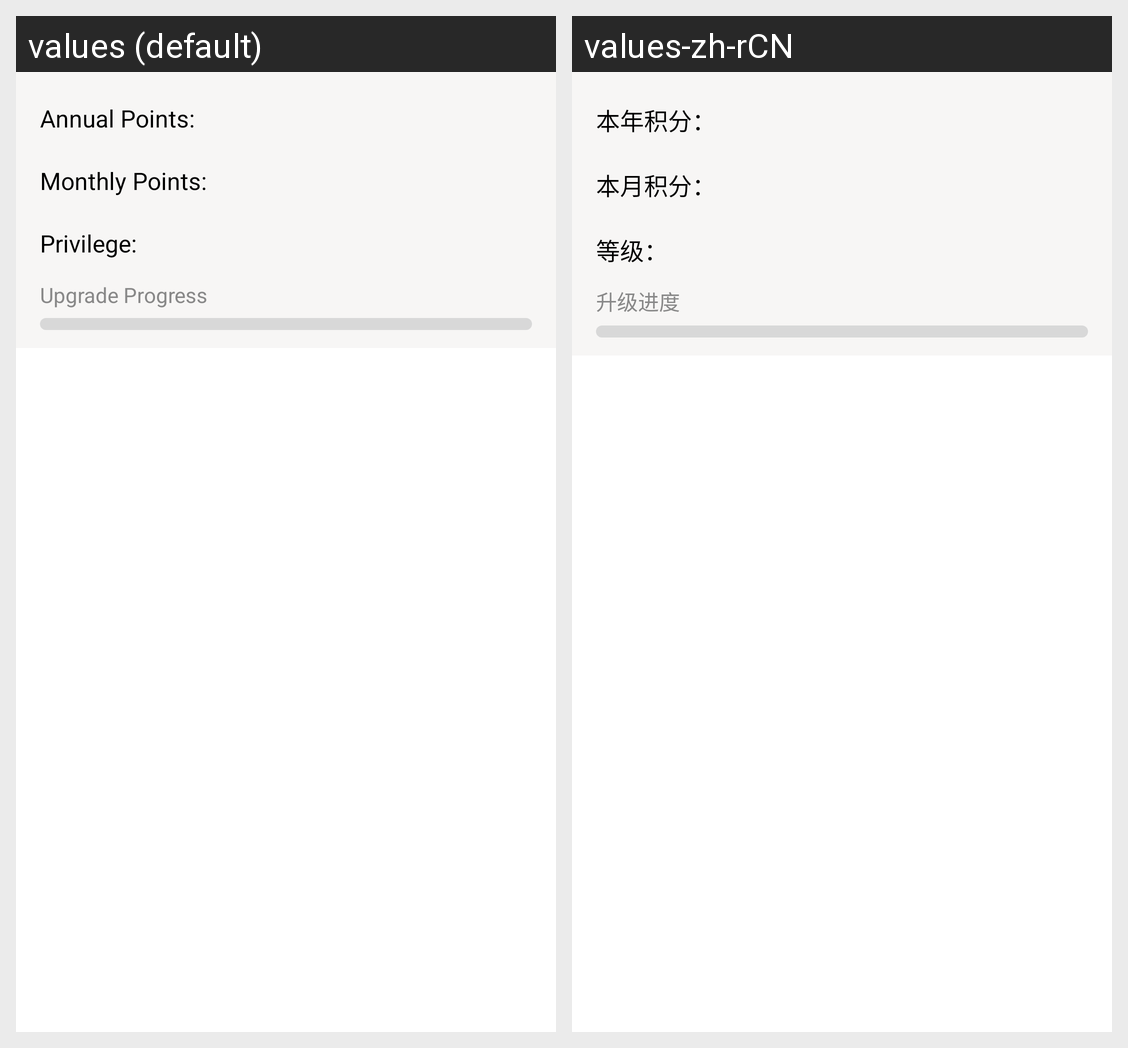

Strings drawn on this Android screen and how each of the app's shown locales translates them:
Android screen res/layout/fragment_integral_exchange.xml rendered under 2 locales, left to right: values (default), values-zh-rCN. Device: Nexus 5 (rendered at 1080×1920; each locale shown at half size, 540×960, under a caption strip naming it); theme AppTheme.
Strings drawn on this screen, with the default value and each locale's value (text and hints the layout hard-codes, and strings that could not be matched under every locale, appear in the picture but are not listed):

year_integral
  values: Annual Points: 
  values-zh-rCN: 本年积分：

month_integral
  values: Monthly Points: 
  values-zh-rCN: 本月积分：

my_integral_grade_title_text
  values: Privilege: 
  values-zh-rCN: 等级：

txt_progress
  values: Upgrade Progress
  values-zh-rCN: 升级进度
